Run: headless pygame with SDL's dummy video driver; simulated clock (each Clock.tick advances the game by its frame time, no real sleeping); random seed 0; keys injected as events and as key.get_pressed() state; no mouse input.
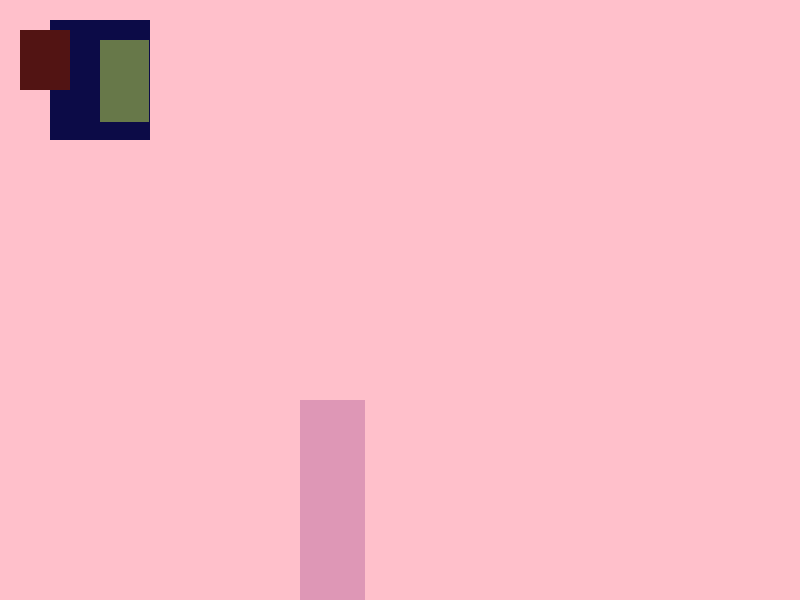
Frame 1 of 4 · flips 1–60 · no input
Frame 2 of 4 · flips 61–180 · tapped SPACE, RETURN · held RIGHT (→), D · screen unchanged from frame 1, image omitted
Frame 3 of 4 · flips 181–300 · held DOWN (↓), S · screen unchanged from frame 2, image omitted
Frame 4 of 4 · flips 301–420 · held LEFT (←), A, UP (↑), W · screen unchanged from frame 3, image omitted

The pygame program that drew these frames:

import pygame
pygame.init()

screen = pygame.display.set_mode((800,600))

black = (0,0,0)
white = (255,255,255)
red = (255,0,0)
green = (0,255,0)
blue = (0,0,255)

screen.fill("pink")

class Rectangle():
    def __init__(self, color, dimension):
        self.color = color
        self.dimension = dimension
        self.rect_surface = screen

    def drawRectangle(self):
        self.rect_draw = pygame.draw.rect(self.rect_surface, self.color, self.dimension)

#creating objects for rectangle class:
navyBlueRect = Rectangle("#0c0b47",(50,20,100,120)) #<--- x, y, width, height
navyBlueRect.drawRectangle()

darkRedRect = Rectangle("#521413", (20,30,50,60))
darkRedRect.drawRectangle()

sageGreenRect = Rectangle("#677849", (100,40,49,82))
sageGreenRect.drawRectangle()

pinkRect = Rectangle("#de97b6", (300,400,65,345))
pinkRect.drawRectangle()



while True:
    pygame.display.update()
    for event in pygame.event.get():
        if event.type == pygame.QUIT:
            pygame.quit()

    
